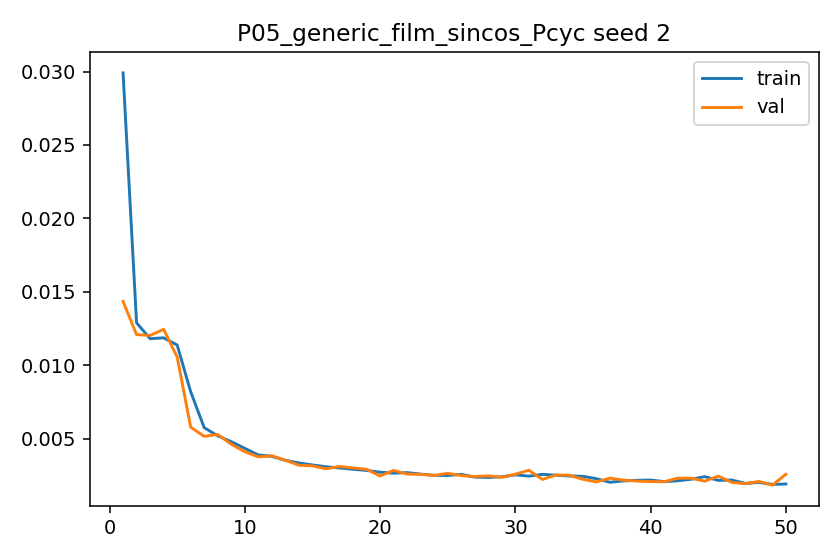

Source data for this figure (header and first rows):
epoch, train_l1, val_l1, grad_norm_mean, grad_norm_max
1, 0.02991, 0.01434, 0.5322, 1.16
2, 0.01288, 0.01208, 0.7364, 1.019
3, 0.0118, 0.01202, 0.7747, 1.105
4, 0.01186, 0.01244, 0.9511, 1.198
5, 0.01137, 0.01056, 0.8077, 1.165
6, 0.008189, 0.005775, 0.6628, 1.121
7, 0.005739, 0.005148, 0.8403, 1.131
8, 0.005187, 0.005284, 0.9325, 1.088
9, 0.004787, 0.004609, 0.915, 1.077
10, 0.004333, 0.004103, 0.9042, 1.113
11, 0.003884, 0.003751, 0.8547, 1.055
12, 0.003786, 0.003828, 0.8798, 1.073
13, 0.003518, 0.003522, 0.9005, 1.023
14, 0.003334, 0.003181, 0.8935, 1.029
15, 0.003199, 0.003138, 0.8869, 1.045
16, 0.00308, 0.002941, 0.8142, 1.143
17, 0.002996, 0.003098, 0.8749, 1.008
18, 0.002907, 0.002999, 0.7309, 1.138
19, 0.00283, 0.002908, 0.8762, 1.003
20, 0.002708, 0.002449, 0.7573, 1.04
21, 0.002641, 0.00283, 0.7559, 1.009
22, 0.002679, 0.00258, 0.7907, 1.057
23, 0.002578, 0.00256, 0.8891, 1.093
24, 0.002492, 0.00249, 0.8744, 0.9901
25, 0.002485, 0.00263, 0.8798, 1.112
26, 0.00256, 0.002478, 0.7783, 1.003
27, 0.002374, 0.002413, 0.7413, 0.9898
28, 0.002351, 0.00246, 0.6485, 1.041
29, 0.002393, 0.00236, 0.9035, 1.026
30, 0.002527, 0.002575, 0.9057, 1.175
31, 0.00244, 0.002837, 0.8339, 1.121
32, 0.002562, 0.002215, 1, 1.091
33, 0.002505, 0.002517, 0.9801, 1.132
34, 0.002449, 0.002496, 0.9569, 1.097
35, 0.002428, 0.002222, 0.9688, 1.085
36, 0.002263, 0.002047, 0.8628, 1.075
37, 0.002021, 0.0023, 0.582, 1.007
38, 0.002115, 0.002168, 0.9229, 1.034
39, 0.002156, 0.0021, 0.913, 1.025
40, 0.002174, 0.002071, 0.8816, 1.037
41, 0.002065, 0.002055, 0.9167, 1.054
42, 0.002123, 0.002302, 0.8092, 1.051
43, 0.002227, 0.0023, 0.9529, 1.087
44, 0.002406, 0.002095, 0.9255, 1.092
45, 0.00215, 0.002438, 0.9262, 1.027
46, 0.002176, 0.002019, 0.9229, 1.052
47, 0.001943, 0.001924, 0.8203, 1.029
48, 0.002015, 0.002082, 0.8209, 1.03
49, 0.001876, 0.001824, 0.7188, 1.006
50, 0.001902, 0.00257, 0.7952, 1.012
